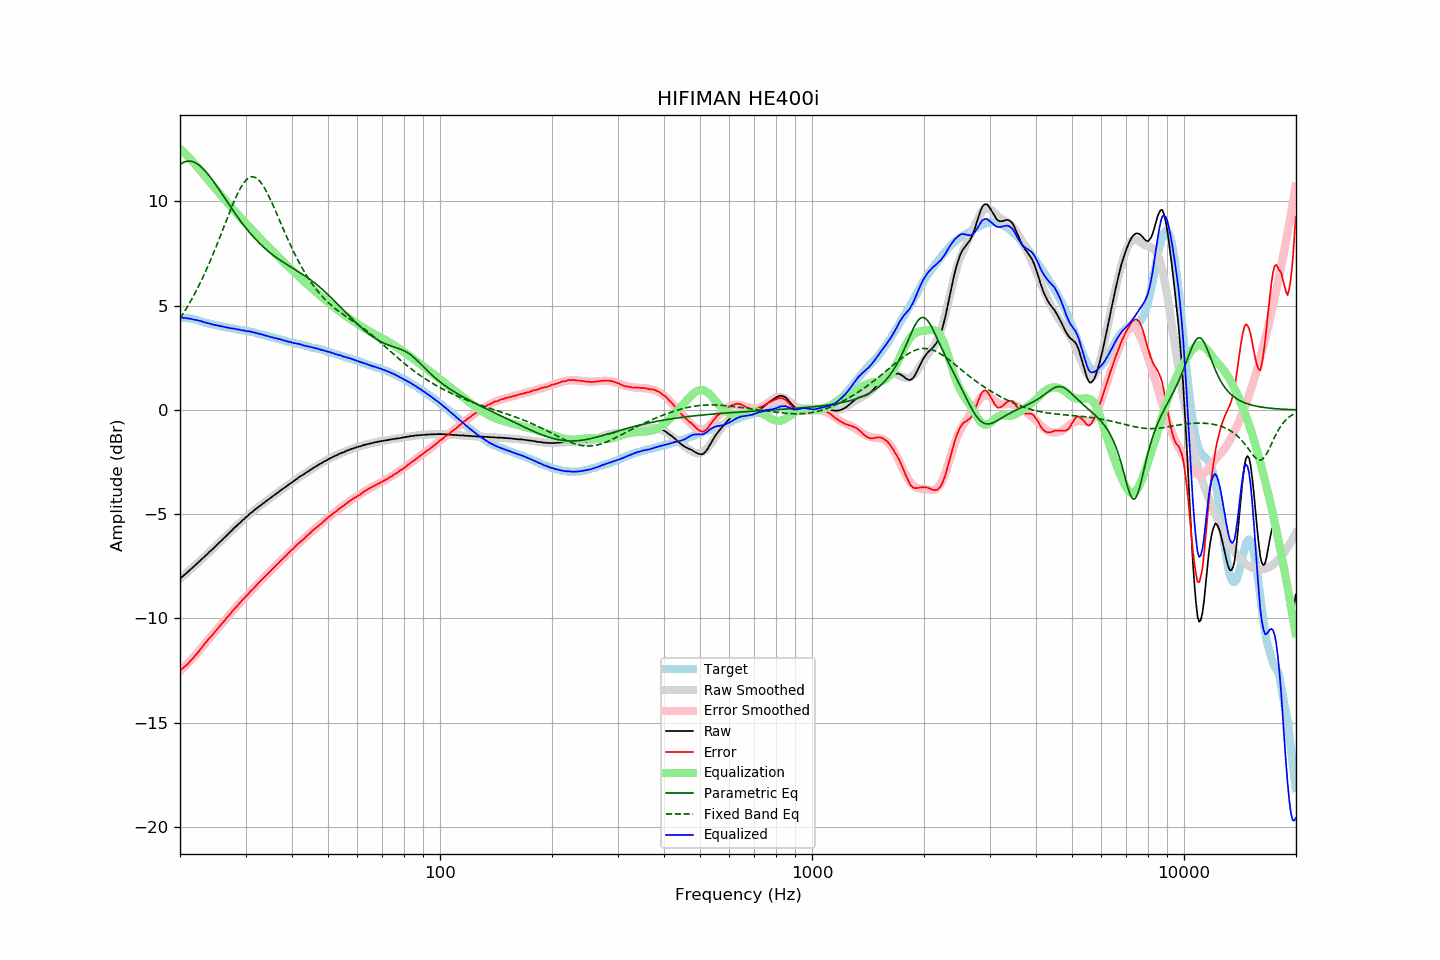

Data behind this chart, as committed beside it:
frequency, raw, error, smoothed, error_smoothed, equalization, parametric_eq, fixed_band_eq, equalized_raw, equalized_smoothed, target
20.00, -8.09, -12.50, -8.09, -12.52, 12.52, 11.77, 4.40, 4.43, 4.43, 4.41
20.20, -8.02, -12.43, -8.02, -12.45, 12.45, 11.82, 4.51, 4.43, 4.43, 4.41
20.40, -7.96, -12.37, -7.96, -12.37, 12.37, 11.87, 4.63, 4.42, 4.42, 4.41
20.61, -7.89, -12.30, -7.89, -12.30, 12.30, 11.90, 4.75, 4.41, 4.41, 4.41
20.81, -7.82, -12.23, -7.82, -12.22, 12.22, 11.92, 4.87, 4.40, 4.40, 4.41
21.02, -7.76, -12.17, -7.75, -12.14, 12.14, 11.93, 5.00, 4.38, 4.39, 4.41
21.23, -7.68, -12.07, -7.69, -12.06, 12.06, 11.93, 5.13, 4.38, 4.38, 4.39
21.44, -7.62, -12.00, -7.62, -11.98, 11.98, 11.92, 5.27, 4.36, 4.36, 4.38
21.66, -7.55, -11.91, -7.55, -11.90, 11.90, 11.90, 5.41, 4.35, 4.35, 4.36
21.87, -7.49, -11.83, -7.48, -11.81, 11.81, 11.87, 5.55, 4.32, 4.33, 4.34
22.09, -7.41, -11.74, -7.41, -11.73, 11.73, 11.83, 5.70, 4.32, 4.32, 4.33
22.31, -7.34, -11.64, -7.34, -11.64, 11.64, 11.79, 5.84, 4.30, 4.30, 4.30
22.54, -7.27, -11.55, -7.27, -11.55, 11.55, 11.73, 6.00, 4.28, 4.28, 4.28
22.76, -7.19, -11.45, -7.20, -11.45, 11.45, 11.67, 6.16, 4.26, 4.26, 4.26
22.99, -7.12, -11.35, -7.13, -11.36, 11.36, 11.60, 6.32, 4.24, 4.23, 4.23
23.22, -7.06, -11.26, -7.05, -11.26, 11.26, 11.52, 6.48, 4.20, 4.21, 4.20
23.45, -6.98, -11.15, -6.98, -11.17, 11.17, 11.43, 6.65, 4.19, 4.19, 4.17
23.69, -6.91, -11.07, -6.91, -11.08, 11.08, 11.34, 6.82, 4.17, 4.17, 4.16
23.92, -6.83, -10.97, -6.84, -10.98, 10.98, 11.25, 7.00, 4.15, 4.15, 4.14
24.16, -6.76, -10.89, -6.76, -10.89, 10.89, 11.15, 7.18, 4.13, 4.13, 4.13
24.40, -6.70, -10.81, -6.69, -10.80, 10.80, 11.04, 7.36, 4.10, 4.11, 4.11
24.65, -6.62, -10.71, -6.62, -10.71, 10.71, 10.94, 7.55, 4.09, 4.09, 4.09
24.89, -6.55, -10.62, -6.54, -10.62, 10.62, 10.83, 7.74, 4.07, 4.07, 4.07
25.14, -6.47, -10.53, -6.47, -10.53, 10.53, 10.72, 7.93, 4.06, 4.05, 4.06
25.39, -6.40, -10.44, -6.40, -10.43, 10.43, 10.60, 8.13, 4.04, 4.04, 4.04
25.65, -6.32, -10.35, -6.32, -10.34, 10.34, 10.49, 8.32, 4.02, 4.02, 4.03
25.91, -6.25, -10.25, -6.25, -10.25, 10.25, 10.37, 8.52, 4.00, 4.01, 4.00
26.16, -6.17, -10.16, -6.17, -10.16, 10.16, 10.26, 8.72, 4.00, 3.99, 3.99
26.43, -6.10, -10.08, -6.10, -10.07, 10.07, 10.14, 8.92, 3.97, 3.98, 3.98
26.69, -6.02, -9.97, -6.02, -9.98, 9.98, 10.02, 9.12, 3.96, 3.96, 3.95
26.96, -5.95, -9.89, -5.95, -9.89, 9.89, 9.91, 9.32, 3.94, 3.94, 3.94
27.23, -5.87, -9.80, -5.87, -9.80, 9.80, 9.79, 9.51, 3.93, 3.93, 3.93
27.50, -5.80, -9.72, -5.80, -9.71, 9.71, 9.68, 9.70, 3.91, 3.91, 3.92
27.77, -5.72, -9.62, -5.72, -9.62, 9.62, 9.57, 9.89, 3.91, 3.90, 3.90
28.05, -5.64, -9.53, -5.65, -9.54, 9.54, 9.45, 10.07, 3.90, 3.89, 3.89
28.33, -5.58, -9.45, -5.58, -9.45, 9.45, 9.34, 10.24, 3.87, 3.87, 3.87
28.62, -5.50, -9.36, -5.50, -9.36, 9.36, 9.24, 10.40, 3.86, 3.86, 3.86
28.90, -5.43, -9.27, -5.43, -9.28, 9.28, 9.13, 10.55, 3.85, 3.85, 3.84
29.19, -5.37, -9.19, -5.36, -9.19, 9.19, 9.03, 10.69, 3.82, 3.83, 3.82
29.48, -5.29, -9.11, -5.29, -9.11, 9.11, 8.92, 10.81, 3.82, 3.82, 3.82
29.78, -5.22, -9.03, -5.22, -9.03, 9.03, 8.82, 10.92, 3.81, 3.81, 3.81
30.08, -5.15, -8.95, -5.15, -8.94, 8.94, 8.73, 11.01, 3.79, 3.79, 3.80
30.38, -5.09, -8.87, -5.08, -8.86, 8.86, 8.63, 11.09, 3.77, 3.78, 3.78
30.68, -5.01, -8.78, -5.02, -8.78, 8.78, 8.54, 11.14, 3.77, 3.76, 3.77
30.99, -4.94, -8.68, -4.95, -8.70, 8.70, 8.45, 11.17, 3.76, 3.75, 3.74
31.30, -4.89, -8.62, -4.89, -8.62, 8.62, 8.36, 11.18, 3.73, 3.73, 3.73
31.61, -4.82, -8.54, -4.82, -8.54, 8.54, 8.27, 11.17, 3.72, 3.71, 3.72
31.93, -4.76, -8.46, -4.76, -8.46, 8.46, 8.19, 11.14, 3.69, 3.69, 3.70
32.24, -4.70, -8.37, -4.70, -8.38, 8.38, 8.11, 11.09, 3.68, 3.68, 3.67
32.57, -4.64, -8.29, -4.64, -8.30, 8.30, 8.03, 11.02, 3.65, 3.66, 3.65
32.89, -4.58, -8.22, -4.58, -8.21, 8.21, 7.95, 10.94, 3.64, 3.64, 3.64
33.22, -4.52, -8.13, -4.52, -8.14, 8.14, 7.88, 10.83, 3.62, 3.61, 3.61
33.55, -4.46, -8.06, -4.46, -8.06, 8.06, 7.81, 10.72, 3.60, 3.59, 3.60
33.89, -4.41, -7.98, -4.41, -7.98, 7.98, 7.74, 10.58, 3.57, 3.57, 3.57
34.23, -4.35, -7.90, -4.35, -7.90, 7.90, 7.67, 10.44, 3.55, 3.55, 3.55
34.57, -4.29, -7.82, -4.29, -7.82, 7.82, 7.60, 10.29, 3.53, 3.53, 3.53
34.92, -4.24, -7.75, -4.23, -7.75, 7.75, 7.54, 10.13, 3.50, 3.51, 3.51
35.27, -4.18, -7.67, -4.18, -7.67, 7.67, 7.48, 9.96, 3.49, 3.49, 3.49
35.62, -4.12, -7.59, -4.12, -7.59, 7.59, 7.42, 9.79, 3.47, 3.47, 3.47
35.97, -4.07, -7.52, -4.06, -7.51, 7.51, 7.36, 9.62, 3.45, 3.45, 3.45
... 635 more rows
